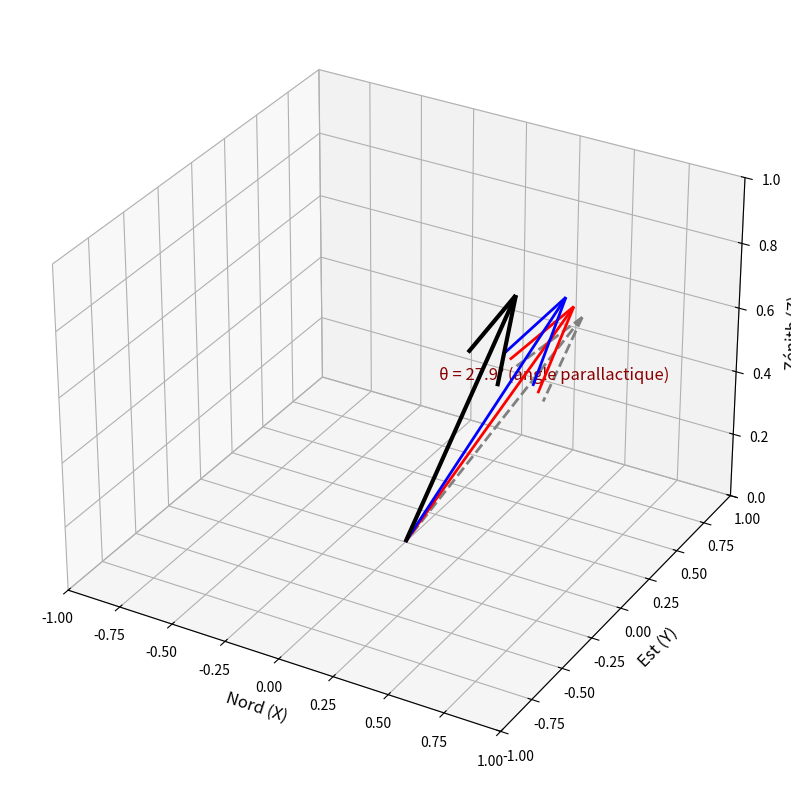

Here is the Python script that generated this plot: (Note: this script raises an exception after producing the figure.)


import numpy as np
import matplotlib.pyplot as plt
from mpl_toolkits.mplot3d import Axes3D

# Configuration de la figure
fig = plt.figure(figsize=(12, 10))
ax = fig.add_subplot(111, projection="3d")

# Référentiel de l'observateur : Z = zénith, X = Nord, Y = Est
ax.set_xlabel("Nord (X)", fontsize=12)
ax.set_ylabel("Est (Y)", fontsize=12)
ax.set_zlabel("Zénith (Z)", fontsize=12)
ax.set_xlim([-1, 1])
ax.set_ylim([-1, 1])
ax.set_zlim([0, 1])

# Axe optique du télescope (pointe vers ζ_tel = 30°, A_tel = 0°)
zeta_tel = np.radians(30)  # Angle zénithal du télescope
A_tel = np.radians(0)  # Azimut du télescope (Nord)
x_tel = np.sin(zeta_tel) * np.cos(A_tel)
y_tel = np.sin(zeta_tel) * np.sin(A_tel)
z_tel = np.cos(zeta_tel)
ax.quiver(0, 0, 0, x_tel, y_tel, z_tel, color="black", linewidth=3, label="Axe optique du télescope")

# Direction de l'objet céleste (ζ = 45°, A = 30°)
zeta_obj = np.radians(45)  # Angle zénithal de l'objet
A_obj = np.radians(30)  # Azimut de l'objet
x_obj = np.sin(zeta_obj) * np.cos(A_obj)
y_obj = np.sin(zeta_obj) * np.sin(A_obj)
z_obj = np.cos(zeta_obj)
ax.quiver(
    0, 0, 0, x_obj, y_obj, z_obj, color="gray", linewidth=2, linestyle="--", label="Direction de l'objet"
)

# Calcul de l'angle parallactique θ
cos_theta = np.sin(zeta_obj) * np.sin(zeta_tel) + np.cos(zeta_obj) * np.cos(zeta_tel) * np.cos(A_obj - A_tel)
theta = np.degrees(np.arccos(cos_theta))

# Affichage de θ
ax.text(0.1, 0.1, 0.5, f"θ = {theta:.1f}° (angle parallactique)", fontsize=12, color="darkred")

# Simulation de la réfraction atmosphérique pour deux longueurs d'onde (bleu et rouge)
# On suppose une masse d'air X = 1 / cos(ζ_obj)
X = 1 / np.cos(zeta_obj)
# Coefficient de réfraction approximatif (plus fort pour le bleu)
chi_blue = 0.1 * X  # Exagéré pour la visualisation
chi_red = 0.05 * X  # Moins fort pour le rouge

# Rayons incidents (avant réfraction)
rayon_blue = np.array([x_obj, y_obj, z_obj])
rayon_red = np.array([x_obj, y_obj, z_obj])

# Après réfraction : déviation vers le zénith (simplifiée)
# On applique une déviation dans le plan vertical (vers le zénith)
rayon_blue_refracted = rayon_blue + np.array([0, 0, chi_blue])
rayon_red_refracted = rayon_red + np.array([0, 0, chi_red])

# Normalisation pour l'affichage
rayon_blue_refracted = rayon_blue_refracted / np.linalg.norm(rayon_blue_refracted)
rayon_red_refracted = rayon_red_refracted / np.linalg.norm(rayon_red_refracted)

# Tracé des rayons réfractés
ax.quiver(
    0,
    0,
    0,
    rayon_blue_refracted[0],
    rayon_blue_refracted[1],
    rayon_blue_refracted[2],
    color="blue",
    linewidth=2,
    label="Rayon bleu (λ court, χ fort)",
)
ax.quiver(
    0,
    0,
    0,
    rayon_red_refracted[0],
    rayon_red_refracted[1],
    rayon_red_refracted[2],
    color="red",
    linewidth=2,
    label="Rayon rouge (λ long, χ faible)",
)

# Plan focal du télescope (simplifié : à z = 0.9)
z_focal = 0.9
ax.plot_surface([-1, 1], [-1, 1], [z_focal, z_focal], color="lightgray", alpha=0.3, label="Plan focal")

# Projection des rayons réfractés sur le plan focal
# On calcule l'intersection avec le plan z = z_focal
t_blue = (z_focal - 0) / rayon_blue_refracted[2]
t_red = (z_focal - 0) / rayon_red_refracted[2]

x_blue_focal = rayon_blue_refracted[0] * t_blue
y_blue_focal = rayon_blue_refracted[1] * t_blue
x_red_focal = rayon_red_refracted[0] * t_red
y_red_focal = rayon_red_refracted[1] * t_red

# Tracé des points d'impact sur le plan focal
ax.scatter(x_blue_focal, y_blue_focal, z_focal, color="blue", s=100, label="Impact bleu (décalé)")
ax.scatter(x_red_focal, y_red_focal, z_focal, color="red", s=100, label="Impact rouge (décalé)")

# Ligne reliant les impacts (dipôle)
ax.plot(
    [x_blue_focal, x_red_focal],
    [y_blue_focal, y_red_focal],
    [z_focal, z_focal],
    color="purple",
    linewidth=3,
    label="Dipôle (ADR)",
)

# Légende et titre
ax.set_title(
    "Angle parallactique (θ) et effet de l'ADR (Atmospheric Differential Refraction)\n"
    "Référentiel : Z = Zénith, X = Nord, Y = Est",
    fontsize=14,
    pad=20,
)
ax.legend(loc="upper right", fontsize=10)

# Affichage
plt.tight_layout()
plt.show()

import numpy as np
import matplotlib.pyplot as plt
from mpl_toolkits.mplot3d import Axes3D

# Configuration de la figure
fig = plt.figure(figsize=(12, 10))
ax = fig.add_subplot(111, projection="3d")

# Référentiel de l'observateur : Z = zénith, X = Nord, Y = Est
ax.set_xlabel("Nord (X)", fontsize=12)
ax.set_ylabel("Est (Y)", fontsize=12)
ax.set_zlabel("Zénith (Z)", fontsize=12)
ax.set_xlim([-1, 1])
ax.set_ylim([-1, 1])
ax.set_zlim([0, 1])

# Axe optique du télescope (pointe vers ζ_tel = 30°, A_tel = 0°)
zeta_tel = np.radians(30)  # Angle zénithal du télescope
A_tel = np.radians(0)  # Azimut du télescope (Nord)
x_tel = np.sin(zeta_tel) * np.cos(A_tel)
y_tel = np.sin(zeta_tel) * np.sin(A_tel)
z_tel = np.cos(zeta_tel)
ax.quiver(0, 0, 0, x_tel, y_tel, z_tel, color="black", linewidth=3, label="Axe optique du télescope")

# Direction de l'objet céleste (ζ = 45°, A = 30°)
zeta_obj = np.radians(45)  # Angle zénithal de l'objet
A_obj = np.radians(30)  # Azimut de l'objet
x_obj = np.sin(zeta_obj) * np.cos(A_obj)
y_obj = np.sin(zeta_obj) * np.sin(A_obj)
z_obj = np.cos(zeta_obj)
ax.quiver(
    0, 0, 0, x_obj, y_obj, z_obj, color="gray", linewidth=2, linestyle="--", label="Direction de l'objet"
)

# Calcul de l'angle parallactique θ
cos_theta = np.sin(zeta_obj) * np.sin(zeta_tel) + np.cos(zeta_obj) * np.cos(zeta_tel) * np.cos(A_obj - A_tel)
theta = np.degrees(np.arccos(cos_theta))

# Affichage de θ
ax.text2D(
    0.05,
    0.95,
    f"θ = {theta:.1f}° (angle parallactique)",
    transform=ax.transAxes,
    fontsize=12,
    color="darkred",
)

# Simulation de la réfraction atmosphérique pour deux longueurs d'onde (bleu et rouge)
# On suppose une masse d'air X = 1 / cos(ζ_obj)
X = 1 / np.cos(zeta_obj)
# Coefficient de réfraction approximatif (plus fort pour le bleu)
chi_blue = 0.1 * X  # Exagéré pour la visualisation
chi_red = 0.05 * X  # Moins fort pour le rouge

# Rayons incidents (avant réfraction)
rayon_blue = np.array([x_obj, y_obj, z_obj])
rayon_red = np.array([x_obj, y_obj, z_obj])

# Après réfraction : déviation vers le zénith (simplifiée)
# On applique une déviation dans le plan vertical (vers le zénith)
rayon_blue_refracted = rayon_blue + np.array([0, 0, chi_blue])
rayon_red_refracted = rayon_red + np.array([0, 0, chi_red])

# Normalisation pour l'affichage
rayon_blue_refracted = rayon_blue_refracted / np.linalg.norm(rayon_blue_refracted)
rayon_red_refracted = rayon_red_refracted / np.linalg.norm(rayon_red_refracted)

# Tracé des rayons réfractés
ax.quiver(
    0,
    0,
    0,
    rayon_blue_refracted[0],
    rayon_blue_refracted[1],
    rayon_blue_refracted[2],
    color="blue",
    linewidth=2,
    label="Rayon bleu (λ court, χ fort)",
)
ax.quiver(
    0,
    0,
    0,
    rayon_red_refracted[0],
    rayon_red_refracted[1],
    rayon_red_refracted[2],
    color="red",
    linewidth=2,
    label="Rayon rouge (λ long, χ faible)",
)

# Plan focal du télescope (simplifié : à z = 0.9)
z_focal = 0.9
x_focal = np.linspace(-1, 1, 10)
y_focal = np.linspace(-1, 1, 10)
X_focal, Y_focal = np.meshgrid(x_focal, y_focal)
Z_focal = np.full_like(X_focal, z_focal)
ax.plot_surface(X_focal, Y_focal, Z_focal, color="lightgray", alpha=0.3, label="Plan focal")

# Projection des rayons réfractés sur le plan focal
# On calcule l'intersection avec le plan z = z_focal
t_blue = (z_focal - 0) / rayon_blue_refracted[2]
t_red = (z_focal - 0) / rayon_red_refracted[2]

x_blue_focal = rayon_blue_refracted[0] * t_blue
y_blue_focal = rayon_blue_refracted[1] * t_blue
x_red_focal = rayon_red_refracted[0] * t_red
y_red_focal = rayon_red_refracted[1] * t_red

# Tracé des points d'impact sur le plan focal
ax.scatter(x_blue_focal, y_blue_focal, z_focal, color="blue", s=100, label="Impact bleu (décalé)")
ax.scatter(x_red_focal, y_red_focal, z_focal, color="red", s=100, label="Impact rouge (décalé)")

# Ligne reliant les impacts (dipôle)
ax.plot(
    [x_blue_focal, x_red_focal],
    [y_blue_focal, y_red_focal],
    [z_focal, z_focal],
    color="purple",
    linewidth=3,
    label="Dipôle (ADR)",
)

# Légende et titre
ax.set_title(
    "Angle parallactique (θ) et effet de l'ADR (Atmospheric Differential Refraction)\n"
    "Référentiel : Z = Zénith, X = Nord, Y = Est",
    fontsize=14,
    pad=20,
)
ax.legend(loc="upper right", fontsize=10)

# Affichage
plt.tight_layout()
plt.show()
